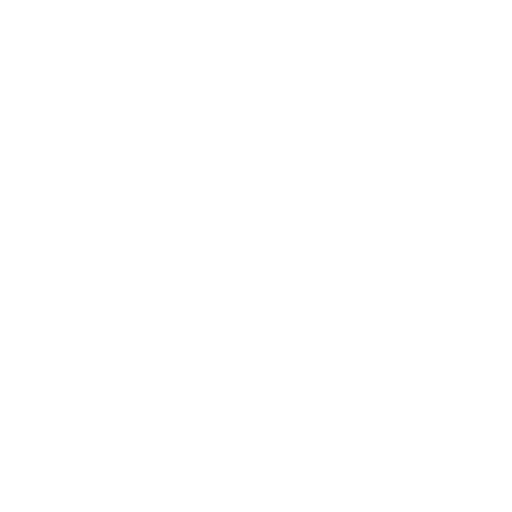
t = 0.00 s
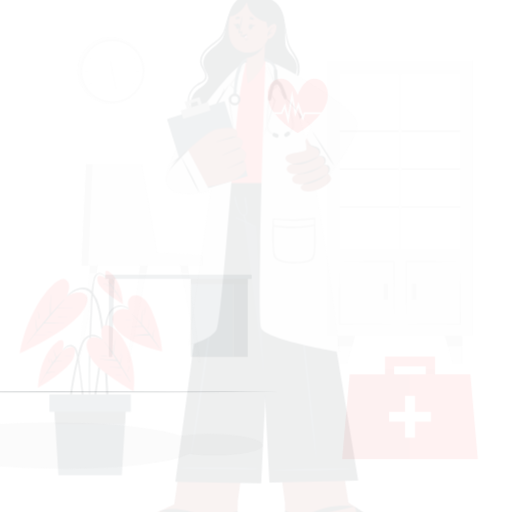
t = 0.15 s
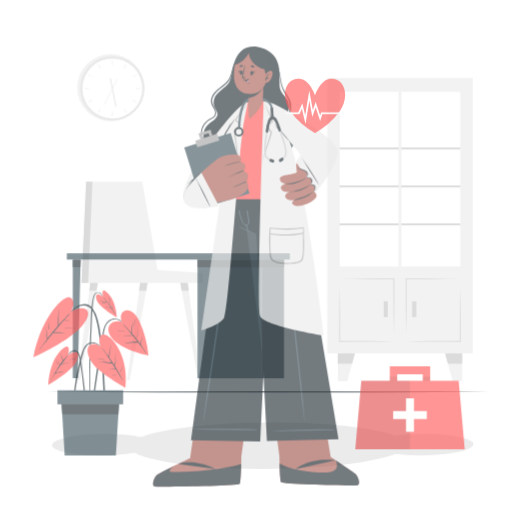
t = 0.45 s
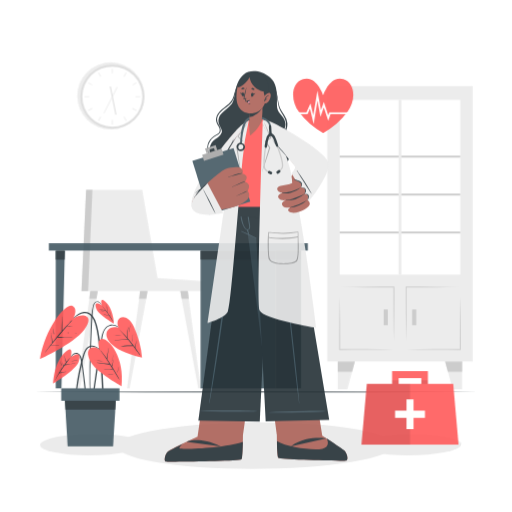
t = 0.60 s
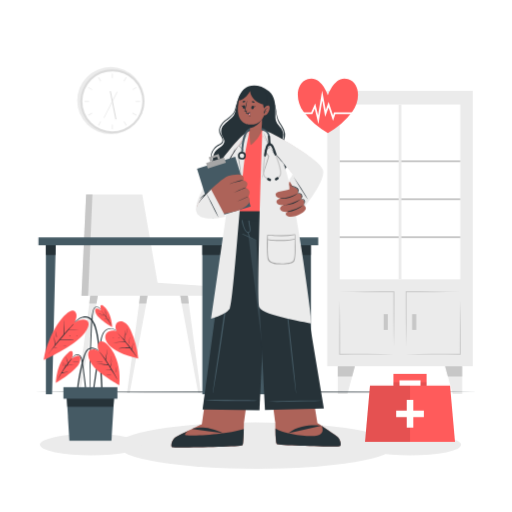
t = 0.80 s
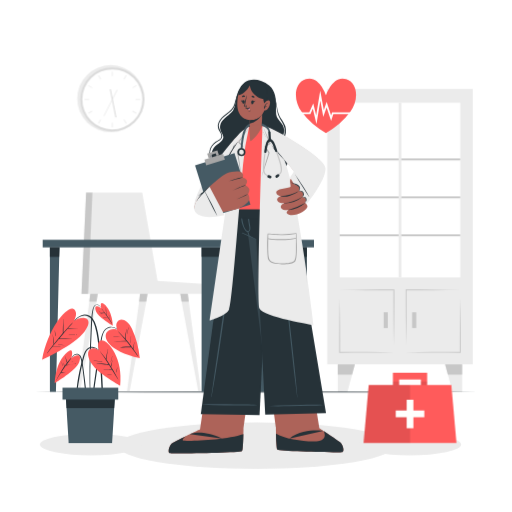
t = 1.00 s

The animated SVG that drew these frames (rendered in a browser with its animation timeline set to each time). Animation: 5 CSS @keyframes rules; one cycle of 1.00 s.

<svg class="animated" id="freepik_stories-doctor" xmlns="http://www.w3.org/2000/svg" viewBox="0 0 500 500" version="1.1" xmlns:xlink="http://www.w3.org/1999/xlink" xmlns:svgjs="http://svgjs.com/svgjs"><style>svg#freepik_stories-doctor:not(.animated) .animable {opacity: 0;}svg#freepik_stories-doctor.animated #freepik--background-complete--inject-18 {animation: 1s 1 forwards cubic-bezier(.36,-0.01,.5,1.38) slideDown;animation-delay: 0s;}svg#freepik_stories-doctor.animated #freepik--Shadow--inject-18 {animation: 1s 1 forwards cubic-bezier(.36,-0.01,.5,1.38) lightSpeedLeft;animation-delay: 0s;}svg#freepik_stories-doctor.animated #freepik--Floor--inject-18 {animation: 1s 1 forwards cubic-bezier(.36,-0.01,.5,1.38) lightSpeedLeft;animation-delay: 0s;}svg#freepik_stories-doctor.animated #freepik--Desk--inject-18 {animation: 1s 1 forwards cubic-bezier(.36,-0.01,.5,1.38) zoomIn;animation-delay: 0s;}svg#freepik_stories-doctor.animated #freepik--Plant--inject-18 {animation: 1s 1 forwards cubic-bezier(.36,-0.01,.5,1.38) zoomOut;animation-delay: 0s;}svg#freepik_stories-doctor.animated #freepik--Character--inject-18 {animation: 1s 1 forwards cubic-bezier(.36,-0.01,.5,1.38) zoomOut;animation-delay: 0s;}svg#freepik_stories-doctor.animated #freepik--Heart--inject-18 {animation: 1s 1 forwards cubic-bezier(.36,-0.01,.5,1.38) slideLeft;animation-delay: 0s;}svg#freepik_stories-doctor.animated #freepik--Bag--inject-18 {animation: 1s 1 forwards cubic-bezier(.36,-0.01,.5,1.38) zoomOut;animation-delay: 0s;}            @keyframes slideDown {                0% {                    opacity: 0;                    transform: translateY(-30px);                }                100% {                    opacity: 1;                    transform: translateY(0);                }            }                    @keyframes lightSpeedLeft {              from {                transform: translate3d(-50%, 0, 0) skewX(20deg);                opacity: 0;              }              60% {                transform: skewX(-10deg);                opacity: 1;              }              80% {                transform: skewX(2deg);              }              to {                opacity: 1;                transform: translate3d(0, 0, 0);              }            }                    @keyframes zoomIn {                0% {                    opacity: 0;                    transform: scale(0.5);                }                100% {                    opacity: 1;                    transform: scale(1);                }            }                    @keyframes zoomOut {                0% {                    opacity: 0;                    transform: scale(1.5);                }                100% {                    opacity: 1;                    transform: scale(1);                }            }                    @keyframes slideLeft {                0% {                    opacity: 0;                    transform: translateX(-30px);                }                100% {                    opacity: 1;                    transform: translateX(0);                }            }        </style><g id="freepik--background-complete--inject-18" class="animable" style="transform-origin: 263.553px 217.818px;"><circle cx="108.2" cy="96.38" r="32.8" style="fill: rgb(235, 235, 235); transform-origin: 108.2px 96.38px;" id="elu3cz2hgcle" class="animable"></circle><g id="elrv7fpe0xem"><circle cx="109.7" cy="97.11" r="31.3" style="fill: rgb(219, 219, 219); transform-origin: 109.7px 97.11px; transform: rotate(-45deg);" class="animable"></circle></g><g id="elircq3n006dm"><circle cx="109.7" cy="97.11" r="29.32" style="fill: rgb(255, 255, 255); transform-origin: 109.7px 97.11px; transform: rotate(-22.08deg);" class="animable"></circle></g><rect x="109.33" y="69.92" width="0.75" height="4.44" style="fill: rgb(235, 235, 235); transform-origin: 109.705px 72.14px;" id="elvk6hpq05r2g" class="animable"></rect><g id="el38klop8ai96"><rect x="96.84" y="73.26" width="0.75" height="4.44" style="fill: rgb(235, 235, 235); transform-origin: 97.215px 75.48px; transform: rotate(-29.99deg);" class="animable"></rect></g><g id="el29ojrzmi3of"><rect x="87.7" y="82.4" width="0.75" height="4.44" style="fill: rgb(235, 235, 235); transform-origin: 88.075px 84.62px; transform: rotate(-60.01deg);" class="animable"></rect></g><rect x="82.51" y="96.74" width="4.44" height="0.75" style="fill: rgb(235, 235, 235); transform-origin: 84.73px 97.115px;" id="elj4j3yg5272" class="animable"></rect><g id="ela3roi86y01"><rect x="85.85" y="109.22" width="4.44" height="0.75" style="fill: rgb(235, 235, 235); transform-origin: 88.07px 109.595px; transform: rotate(-29.8865deg);" class="animable"></rect></g><g id="elre07olbbkl"><rect x="95" y="118.36" width="4.44" height="0.75" style="fill: rgb(235, 235, 235); transform-origin: 97.22px 118.735px; transform: rotate(-60.03deg);" class="animable"></rect></g><rect x="109.33" y="119.86" width="0.75" height="4.44" style="fill: rgb(235, 235, 235); transform-origin: 109.705px 122.08px;" id="elcwrhby4x1li" class="animable"></rect><g id="elrkwltxcthde"><rect x="121.81" y="116.52" width="0.75" height="4.44" style="fill: rgb(235, 235, 235); transform-origin: 122.185px 118.74px; transform: rotate(-30deg);" class="animable"></rect></g><g id="els4tlc7xm6qk"><rect x="130.95" y="107.38" width="0.75" height="4.44" style="fill: rgb(235, 235, 235); transform-origin: 131.325px 109.6px; transform: rotate(-60deg);" class="animable"></rect></g><rect x="132.45" y="96.74" width="4.45" height="0.75" style="fill: rgb(235, 235, 235); transform-origin: 134.675px 97.115px;" id="eljj5gx7kem1r" class="animable"></rect><g id="elgfk9jogi1yc"><rect x="129.11" y="84.25" width="4.44" height="0.75" style="fill: rgb(235, 235, 235); transform-origin: 131.33px 84.625px; transform: rotate(-29.8865deg);" class="animable"></rect></g><g id="elx5nufdtumhe"><rect x="119.97" y="75.11" width="4.44" height="0.75" style="fill: rgb(235, 235, 235); transform-origin: 122.19px 75.485px; transform: rotate(-60.03deg);" class="animable"></rect></g><g id="ell2v8v857nci"><rect x="93.77" y="100.15" width="28.37" height="0.75" style="fill: rgb(235, 235, 235); transform-origin: 107.955px 100.525px; transform: rotate(-63.04deg);" class="animable"></rect></g><g id="elgb9h86p1tnf"><rect x="109.95" y="86.87" width="1" height="27.94" style="fill: rgb(219, 219, 219); transform-origin: 110.45px 100.84px; transform: rotate(-11.32deg);" class="animable"></rect></g><rect x="319.54" y="86.81" width="142.13" height="268.92" style="fill: rgb(235, 235, 235); transform-origin: 390.605px 221.27px;" id="eltz5mh30qawn" class="animable"></rect><rect x="331.71" y="100.19" width="117.79" height="170.74" style="fill: rgb(255, 255, 255); transform-origin: 390.605px 185.56px;" id="el2niy69rbori" class="animable"></rect><polygon points="339.23 382.79 329.84 382.79 329.84 355.73 346.55 355.73 339.23 382.79" style="fill: rgb(235, 235, 235); transform-origin: 338.195px 369.26px;" id="el602g7uvccf4" class="animable"></polygon><polygon points="346.55 355.73 343.85 365.7 329.83 365.7 329.83 355.73 346.55 355.73" style="fill: rgb(199, 199, 199); transform-origin: 338.19px 360.715px;" id="elhodw2stdqmr" class="animable"></polygon><polygon points="441.97 382.79 451.36 382.79 451.36 355.73 434.65 355.73 441.97 382.79" style="fill: rgb(235, 235, 235); transform-origin: 443.005px 369.26px;" id="elx1zslflxyjh" class="animable"></polygon><polygon points="434.65 355.73 437.35 365.7 451.37 365.7 451.37 355.73 434.65 355.73" style="fill: rgb(199, 199, 199); transform-origin: 443.01px 360.715px;" id="elonfvucyy5k" class="animable"></polygon><path d="M449.5,283.12c-8.83.18-17.65.28-26.47.35s-17.65.08-26.47.13l.48-.48c0,4.43,0,8.87,0,13.31l0,13.31c-.1,8.88-.19,17.75-.41,26.63-.23-8.88-.32-17.75-.42-26.63l-.05-13.31c0-4.44,0-8.88,0-13.31v-.49h.48c8.82.05,17.64,0,26.47.13S440.67,282.93,449.5,283.12Z" style="fill: rgb(199, 199, 199); transform-origin: 422.83px 309.5px;" id="elyki92io4nre" class="animable"></path><path d="M396.56,344c8.82-.19,17.64-.29,26.47-.36s17.64-.08,26.47-.13L449,344c0-4.36,0-8.71,0-13.06l.06-13.06c.09-8.71.18-17.41.41-26.12.22,8.71.31,17.41.4,26.12l.06,13.06c0,4.35.05,8.7,0,13.06v.48h-.48c-8.83-.05-17.65,0-26.47-.12S405.38,344.15,396.56,344Z" style="fill: rgb(199, 199, 199); transform-origin: 423.256px 318.12px;" id="elo5mcqkp2g5d" class="animable"></path><g id="el92z6disna3e"><rect x="402.49" y="304.92" width="4.01" height="15.36" style="fill: rgb(199, 199, 199); transform-origin: 404.495px 312.6px; transform: rotate(180deg);" class="animable"></rect></g><path d="M331.71,283.12c8.82-.19,17.64-.29,26.47-.36s17.64-.08,26.47-.13h.47v.49c0,4.43,0,8.87,0,13.31l-.06,13.31c-.09,8.88-.18,17.75-.41,26.63-.23-8.88-.32-17.75-.42-26.63l-.05-13.31c0-4.44,0-8.88,0-13.31l.48.48c-8.83-.05-17.65,0-26.47-.13S340.53,283.3,331.71,283.12Z" style="fill: rgb(199, 199, 199); transform-origin: 358.415px 309.5px;" id="elwfznhu73ji" class="animable"></path><path d="M384.65,344c-8.83.18-17.65.28-26.47.36s-17.65.07-26.47.12h-.48V344c0-4.36,0-8.71,0-13.06l.06-13.06c.09-8.71.18-17.41.41-26.12.22,8.71.31,17.41.4,26.12l.06,13.06c0,4.35.05,8.7,0,13.06l-.48-.49c8.82,0,17.64,0,26.47.13S375.82,343.78,384.65,344Z" style="fill: rgb(199, 199, 199); transform-origin: 357.94px 318.12px;" id="el3z1h1688thp" class="animable"></path><rect x="374.71" y="304.92" width="4.01" height="15.36" style="fill: rgb(199, 199, 199); transform-origin: 376.715px 312.6px;" id="elz9yrqtvxx8" class="animable"></rect><rect x="331.71" y="154.72" width="117.79" height="1.83" style="fill: rgb(199, 199, 199); transform-origin: 390.605px 155.635px;" id="el4hcm8tyydz2" class="animable"></rect><rect x="331.71" y="191.78" width="117.79" height="1.83" style="fill: rgb(199, 199, 199); transform-origin: 390.605px 192.695px;" id="el8cinull3tq7" class="animable"></rect><rect x="331.71" y="228.84" width="117.79" height="1.83" style="fill: rgb(199, 199, 199); transform-origin: 390.605px 229.755px;" id="els0ukfvymsa" class="animable"></rect><rect x="389.25" y="100.19" width="2.71" height="170.74" style="fill: rgb(235, 235, 235); transform-origin: 390.605px 185.56px;" id="elmmqgzsqkdpd" class="animable"></rect><polygon points="174.93 280.1 177.32 294.45 193.53 381.99 196.14 381.99 184.36 294.45 182.61 280.1 174.93 280.1" style="fill: rgb(235, 235, 235); transform-origin: 185.535px 331.045px;" id="elpwkic6godfn" class="animable"></polygon><polygon points="182.61 280.1 174.93 280.1 177.32 294.45 184.36 294.45 182.61 280.1" style="fill: rgb(199, 199, 199); transform-origin: 179.645px 287.275px;" id="elocszlcucudh" class="animable"></polygon><polygon points="124.03 381.99 126.64 381.99 142.85 294.45 145.24 280.1 137.56 280.1 135.81 294.45 124.03 381.99" style="fill: rgb(235, 235, 235); transform-origin: 134.635px 331.045px;" id="el4syh25yo6ta" class="animable"></polygon><polygon points="137.56 280.1 135.81 294.45 142.85 294.45 145.24 280.1 137.56 280.1" style="fill: rgb(199, 199, 199); transform-origin: 140.525px 287.275px;" id="elx8npds2i9w" class="animable"></polygon><polygon points="75.41 381.99 78.02 381.99 94.23 294.45 96.62 280.1 88.94 280.1 87.19 294.45 75.41 381.99" style="fill: rgb(235, 235, 235); transform-origin: 86.015px 331.045px;" id="elw9f2yvkaome" class="animable"></polygon><polygon points="87.19 294.45 94.23 294.45 96.62 280.1 88.94 280.1 87.19 294.45" style="fill: rgb(199, 199, 199); transform-origin: 91.905px 287.275px;" id="elye1thp89ysq" class="animable"></polygon><polygon points="79.55 286.85 198.33 286.85 198.33 277.21 153.86 274.33 138.92 188.14 84.08 188.14 79.55 286.85" style="fill: rgb(235, 235, 235); transform-origin: 138.94px 237.495px;" id="el4j7j087oatr" class="animable"></polygon><polygon points="79.55 286.85 86.03 286.85 90.25 188.14 84.08 188.14 79.55 286.85" style="fill: rgb(199, 199, 199); transform-origin: 84.9px 237.495px;" id="elknanr2lrstf" class="animable"></polygon></g><g id="freepik--Shadow--inject-18" class="animable" style="transform-origin: 244.635px 435.17px;"><ellipse cx="250" cy="435.17" rx="135.34" ry="22.69" style="fill: rgb(235, 235, 235); transform-origin: 250px 435.17px;" id="elda79l3izx7c" class="animable"></ellipse><ellipse cx="88.87" cy="434.21" rx="49.9" ry="10.53" style="fill: rgb(235, 235, 235); transform-origin: 88.87px 434.21px;" id="elgpbeph1s4eo" class="animable"></ellipse><ellipse cx="400.4" cy="434.21" rx="49.9" ry="10.53" style="fill: rgb(235, 235, 235); transform-origin: 400.4px 434.21px;" id="el6d5mrot572g" class="animable"></ellipse></g><g id="freepik--Floor--inject-18" class="animable" style="transform-origin: 250px 382.795px;"><polygon points="33.4 382.79 87.55 382.55 141.7 382.46 250 382.3 358.3 382.46 412.45 382.55 466.6 382.79 412.45 383.04 358.3 383.13 250 383.29 141.7 383.13 87.55 383.04 33.4 382.79" style="fill: rgb(38, 50, 56); transform-origin: 250px 382.795px;" id="elw9ppuyqhayp" class="animable"></polygon></g><g id="freepik--Desk--inject-18" class="animable" style="transform-origin: 174.15px 308.41px;"><rect x="196.86" y="241.58" width="76.78" height="141.06" style="fill: rgb(69, 90, 100); transform-origin: 235.25px 312.11px;" id="elw74grccghn" class="animable"></rect><rect x="196.86" y="241.58" width="76.78" height="9.2" style="fill: rgb(38, 50, 56); transform-origin: 235.25px 246.18px;" id="elbllcvg33svb" class="animable"></rect><rect x="41.69" y="234.17" width="264.92" height="7.42" style="fill: rgb(69, 90, 100); transform-origin: 174.15px 237.88px;" id="elmzo9uodhlf" class="animable"></rect><polygon points="58.07 241.59 57.82 250.78 54.59 382.65 48.72 382.65 48.72 241.59 58.07 241.59" style="fill: rgb(69, 90, 100); transform-origin: 53.395px 312.12px;" id="el2gje70nvn3m" class="animable"></polygon><polygon points="48.72 241.59 58.07 241.59 57.82 250.78 48.72 250.78 48.72 241.59" style="fill: rgb(38, 50, 56); transform-origin: 53.395px 246.185px;" id="elexghl44pxt" class="animable"></polygon><rect x="273.64" y="241.58" width="26.02" height="141.06" style="fill: rgb(55, 71, 79); transform-origin: 286.65px 312.11px;" id="el18txmds5fda" class="animable"></rect><rect x="273.64" y="241.58" width="26.02" height="9.2" style="fill: rgb(38, 50, 56); transform-origin: 286.65px 246.18px;" id="elhdqnhd1ewe4" class="animable"></rect></g><g id="freepik--Plant--inject-18" class="animable" style="transform-origin: 88.795px 364.29px;"><path d="M119.23,325.36c-3.4-3.33-7.79-7.35-13-5.92-4.88,1.35-6.75,6.69-7.63,11.13-1.12,5.72-2,11.5-2.91,17.27s-1.78,11.65-2.62,17.48q-.7,4.94-1.4,9.87L91,380.13c-.22,1.62-.49,3.23-.58,4.86,0,.52.79.6.9.1.63-2.75.89-5.6,1.29-8.39s.81-5.6,1.23-8.41q1.22-8.35,2.49-16.69t2.6-16.69c.75-4.72,1.1-10.57,5.28-13.68a8.08,8.08,0,0,1,7.82-.74c2.75,1.05,5,3,7.1,5C119.2,325.52,119.29,325.42,119.23,325.36Z" style="fill: rgb(38, 50, 56); transform-origin: 104.835px 352.284px;" id="el5tzptla6td2" class="animable"></path><path d="M114.58,322s-6.94-2.5-10.37,2.56.67,18,32.28,25.22a89.25,89.25,0,0,0-7.61-28.57C122.11,306.4,110,312,114.58,322Z" style="fill: rgb(255, 91, 91); transform-origin: 119.848px 330.965px;" id="el2eqm8q3ifuj" class="animable"></path><path d="M134.67,347.64a24.36,24.36,0,0,0-1.59-2.57c-.53-.81-1.06-1.62-1.6-2.43-.41-.61-.82-1.21-1.24-1.81,0-.15,0-.3.06-.45s.07-.55.11-.82c.08-.6.16-1.19.25-1.78s.18-1.17.3-1.76a9,9,0,0,1,.41-1.86c0-.09-.12-.14-.14,0a6.4,6.4,0,0,1-.28,1l-.21.8c-.15.6-.3,1.2-.44,1.81s-.23,1.11-.32,1.68q-.07.41-.12.81c-.57-.81-1.14-1.6-1.73-2.38-1.68-2.21-3.46-4.34-5.29-6.42,0,0,0,0,0-.05.17-3.33.09-6.61.83-9.88,0-.09-.12-.14-.14-.05a33.93,33.93,0,0,0-1.18,9.45c-.66-.74-1.32-1.47-2-2.19q-2.31-2.49-4.71-4.88c-.06-.06-.16,0-.1.1,2.66,2.86,5.19,5.85,7.65,8.89a55.64,55.64,0,0,0-5.77.21c-2.15.16-4.27.44-6.4.73-.09,0-.07.15,0,.14a59.7,59.7,0,0,1,6.39-.57c2.07-.09,4.12,0,6.18,0,1.33,1.65,2.65,3.31,3.94,5h-1.74c-1,0-1.93.09-2.88.17a44,44,0,0,0-5.84.87.07.07,0,0,0,0,.14c1.94-.22,3.89-.4,5.84-.47.93,0,1.86,0,2.8,0h1.45a1.77,1.77,0,0,0,.8-.07c.85,1.1,1.7,2.21,2.54,3.32q1,1.32,2,2.67c.67.92,1.27,1.92,2,2.78C134.61,347.78,134.7,347.71,134.67,347.64Z" style="fill: rgb(38, 50, 56); transform-origin: 122.818px 334.602px;" id="elps6guwd74fe" class="animable"></path><path d="M117.6,329.14a20.1,20.1,0,0,0-3.38-.17c-1.13,0-2.25,0-3.38.07-.1,0-.1.15,0,.14,1.14-.08,2.28-.1,3.43-.08s2.21.12,3.32.09C117.64,329.19,117.64,329.14,117.6,329.14Z" style="fill: rgb(38, 50, 56); transform-origin: 114.197px 329.077px;" id="eldnd0e50jc97" class="animable"></path><path d="M127.52,331.68c.13-1.08.27-2.16.5-3.22,0-.1-.13-.14-.14,0-.16,1.06-.37,2.11-.53,3.18-.08.53-.15,1.06-.21,1.6a6.86,6.86,0,0,0-.13,1.5.09.09,0,0,0,.18,0,9.56,9.56,0,0,0,.17-1.51C127.41,332.71,127.46,332.2,127.52,331.68Z" style="fill: rgb(38, 50, 56); transform-origin: 127.514px 331.6px;" id="elqpn2qppafv" class="animable"></path><path d="M125.44,319.72c-.27,1-.55,2.12-.74,3.19-.1.54-.18,1.08-.26,1.63a6.6,6.6,0,0,0-.1,1.6s.07,0,.08,0a9.45,9.45,0,0,0,.25-1.52c.07-.53.15-1.05.24-1.57.19-1.1.39-2.19.67-3.28C125.6,319.68,125.47,319.63,125.44,319.72Z" style="fill: rgb(38, 50, 56); transform-origin: 124.955px 322.906px;" id="elmu5svibfj9" class="animable"></path><path d="M84.29,383.82c-.18-2-.37-4-.58-6-.41-3.94-.9-7.87-1.42-11.79s-1-7.83-1.66-11.73A29.39,29.39,0,0,0,79.42,349a5,5,0,0,0-3-3.32c-3.72-1.29-6.22,2.57-7.73,5.3,0,.08.08.14.13.07.9-1.3,3.38-4.92,6.2-4.76,1.9.12,3.42,1.46,4.33,6.2,2.27,11.79,4.32,35.72,4.56,37.28.12.83.71.8.72-.09C84.69,387.73,84.46,385.77,84.29,383.82Z" style="fill: rgb(38, 50, 56); transform-origin: 76.6649px 367.897px;" id="eln8g8t68ia98" class="animable"></path><path d="M69.75,349.52S73,338,65.81,343.78c-12,9.55-12.38,30.33-12.38,30.33s21.26-12.35,23.9-20.49C81.27,341.49,69.75,349.52,69.75,349.52Z" style="fill: rgb(255, 91, 91); transform-origin: 65.7905px 358.134px;" id="el4phyzp57mlj" class="animable"></path><path d="M73.77,355.15c-1.67.34-3.36.56-5,.81l-2.4.33c-.53.08-1.08.13-1.62.19,1.58-2.18,3.18-4.35,4.7-6.58.06-.08-.08-.17-.15-.1a48.09,48.09,0,0,0-3.55,4.1l-.94-2.67c-.36-1-.75-2.05-1-3.1,0-.09-.16-.05-.14,0,.29,1.05.5,2.12.78,3.18s.58,2,.94,3c-.78,1-1.53,2.05-2.25,3.09-.37-1-.82-2-1.14-3.09,0-.09-.17,0-.14,0,.38,1.17.59,2.38.95,3.55-.49.71-1,1.43-1.45,2.15-.85,1.32-1.66,2.67-2.46,4a.31.31,0,0,0-.18.32c-1.35,2.33-2.62,4.69-3.88,7.06,0,.09.08.16.12.07,1.26-2.35,2.67-4.63,4.13-6.88h0a3.1,3.1,0,0,1,.7-.14l.73-.16c.55-.12,1.1-.26,1.64-.39,1.08-.27,2.15-.53,3.24-.71.09,0,0-.16,0-.14-1.29.24-2.58.39-3.88.54-.61.07-1.22.15-1.83.25h-.09c.76-1.16,1.54-2.31,2.32-3.45s1.57-2.23,2.37-3.33c.73-.11,1.46-.3,2.2-.44l2.46-.48c1.65-.33,3.29-.7,4.94-1C73.9,355.27,73.86,355.13,73.77,355.15Z" style="fill: rgb(38, 50, 56); transform-origin: 64.3657px 359.789px;" id="elxt9kehv4zg" class="animable"></path><path d="M61,356.28c-.09-.3-.19-.6-.28-.91a18,18,0,0,1-.49-1.92c0-.09-.16-.05-.14,0,.14.65.29,1.29.44,1.94a13,13,0,0,0,.56,1.91.13.13,0,0,0,.24-.08C61.23,356.93,61.1,356.61,61,356.28Z" style="fill: rgb(38, 50, 56); transform-origin: 60.7094px 355.379px;" id="elplzvzmijlgi" class="animable"></path><path d="M76,352.5c-1,.14-2,.21-2.93.29s-2,.23-2.92.37c0,0,0,.09,0,.09,1-.07,2-.14,2.93-.27s1.94-.27,2.92-.34C76,352.63,76,352.48,76,352.5Z" style="fill: rgb(38, 50, 56); transform-origin: 73.075px 352.874px;" id="elrlbr2plwyzn" class="animable"></path><path d="M99.93,369.29c-.37-8.45-.91-16.88-1.76-25.3-.42-4.19-.89-8.38-1.48-12.55a89.78,89.78,0,0,0-2.43-12.15,23.35,23.35,0,0,0-4-8.56,9.19,9.19,0,0,0-8.17-3.57c-3.7.46-6.68,2.79-9.25,5.32-2.89,2.84-5.54,5.94-8.21,9-.68.77-1.35,1.54-2,2.32-.06.07,0,.17.11.1,2.61-3,5.33-5.93,8.18-8.72,2.62-2.58,5.33-5.4,9-6.47a9.28,9.28,0,0,1,5.22-.12,8.23,8.23,0,0,1,3.56,2.26,18.63,18.63,0,0,1,4,7.81c2.28,7.77,3.09,15.91,3.93,23.93s1.44,16.32,1.85,24.5.73,16.47,1.52,24.67c.1,1,.23,2,.36,3,.09.68,1.14.68,1.09,0C100.7,386.27,100.31,377.79,99.93,369.29Z" style="fill: rgb(38, 50, 56); transform-origin: 82.029px 351.195px;" id="eldml7blyj2pb" class="animable"></path><path d="M72.33,313.4s4.83-8.93-.87-11.8S46.67,320,41.1,351.18c0,0,30.82-13.63,41.29-27.22S81,307.38,72.33,313.4Z" style="fill: rgb(255, 91, 91); transform-origin: 63.7965px 326.261px;" id="elc7kp4m8ob94" class="animable"></path><path d="M76.87,320.66c-3.47,0-6.92-.26-10.39-.24l2-2.23a32.28,32.28,0,0,0,2.71-3.14c0-.08,0-.18-.12-.12a23.24,23.24,0,0,0-2.62,2.63c-.87.92-1.74,1.84-2.59,2.77-1.33,1.43-2.63,2.89-3.92,4.35,0-.14,0-.28,0-.42,0-.61,0-1.21,0-1.82l0-3.52c0-2.39,0-4.78.19-7.16,0-.09-.14-.08-.15,0-.16,2.39-.41,4.76-.53,7.16,0,1.17-.08,2.35-.1,3.52,0,.61,0,1.22,0,1.82,0,.33,0,.68,0,1-.2.23-.41.45-.62.68-2.76,3.16-5.39,6.43-7.95,9.75,0-.18,0-.37,0-.55l-.12-1.1c-.09-.79-.2-1.58-.32-2.37s-.23-1.49-.35-2.23-.35-1.68-.41-2.52a.07.07,0,1,0-.14,0,21.7,21.7,0,0,1,.29,2.54l.21,2.29c.07.76.14,1.52.22,2.29,0,.36.07.73.11,1.09l.06.55a1.07,1.07,0,0,0,.15.44l-1.32,1.72c-1.74,2.31-3.46,4.65-5.18,7,0,.07,0,.17.11.1,1.62-2.12,3.29-4.2,5-6.26,1.27,0,2.56,0,3.83-.06s2.67,0,4,0a.07.07,0,0,0,0-.14l-4,0c-1.22,0-2.47-.06-3.68,0q2.24-2.71,4.5-5.41c.55-.65,1.11-1.3,1.66-2a7.22,7.22,0,0,0,1.54.05h1.83c1.13,0,2.27,0,3.41-.05,2.35,0,4.71-.11,7.06-.12a.07.07,0,0,0,0-.14c-2.36,0-4.71-.13-7.07-.19-1.14,0-2.28-.07-3.42-.08l-1.82,0c-.35,0-.7,0-1,0,1.29-1.53,2.58-3.07,3.88-4.6a.27.27,0,0,0,.07-.08q1.89-2.24,3.8-4.46l.53-.6c3.59.11,7.18-.13,10.77-.06A.07.07,0,0,0,76.87,320.66Z" style="fill: rgb(38, 50, 56); transform-origin: 61.4826px 328.33px;" id="el716f2x9y2a" class="animable"></path><path d="M75.09,326.78h-.84c-.08,0-.07.13,0,.13h.84C75.19,326.93,75.19,326.78,75.09,326.78Z" style="fill: rgb(38, 50, 56); transform-origin: 74.6793px 326.846px;" id="elsha982ljkrj" class="animable"></path><path d="M73.23,326.79c-1.11,0-2.22,0-3.33-.07l-1.67-.05a6.1,6.1,0,0,0-1.54,0,.05.05,0,0,0,0,.1,5.73,5.73,0,0,0,1.55.11l1.66,0h3.33A.08.08,0,0,0,73.23,326.79Z" style="fill: rgb(38, 50, 56); transform-origin: 69.9419px 326.757px;" id="elzt3hwxhbuxf" class="animable"></path><path d="M63.54,337.19a47.23,47.23,0,0,0-6.82-.61,0,0,0,0,0,0,.05c2.27.22,4.54.34,6.78.7A.07.07,0,1,0,63.54,337.19Z" style="fill: rgb(38, 50, 56); transform-origin: 60.1569px 336.957px;" id="eluwz11v3p8no" class="animable"></path><path d="M54.27,327.28c0-.2,0-.4-.07-.6-.05-.44-.12-.89-.19-1.33-.14-.85-.29-1.69-.45-2.53,0-.08-.15-.06-.14,0,.11.87.2,1.74.29,2.62,0,.43.07.86.11,1.28A3.63,3.63,0,0,0,54,328c.06.13.26.07.3-.05A1.54,1.54,0,0,0,54.27,327.28Z" style="fill: rgb(38, 50, 56); transform-origin: 53.8715px 325.42px;" id="el41zuuno57jc" class="animable"></path><path d="M99.63,301.93c-1.1-2.06-2.51-4.77-5.26-4.6-2.27.15-3.3,2.47-3.78,4.38C89.08,307.64,89,313.9,88.69,320c-.62,12.85-1.18,25.71-1.26,38.57,0,3.56,0,7.13,0,10.69s0,7.3.25,10.93a.27.27,0,0,0,.53,0c0-3.11-.09-6.22-.1-9.33s0-6.07.06-9.11q.15-9.21.49-18.43c.23-6.11.5-12.21.76-18.32l.39-9.15c.14-3,.26-5.92.6-8.86.19-1.65.44-3.29.78-4.92a6.85,6.85,0,0,1,1.42-3.29,3.11,3.11,0,0,1,4-.29A8.49,8.49,0,0,1,99.51,302C99.55,302.08,99.67,302,99.63,301.93Z" style="fill: rgb(38, 50, 56); transform-origin: 93.534px 338.865px;" id="elwcmxt4j7c5h" class="animable"></path><path d="M98.89,301s-2.27-8,2.74-4c8.33,6.65,8.62,21.13,8.62,21.13s-14.81-8.6-16.65-14.28C90.86,295.35,98.89,301,98.89,301Z" style="fill: rgb(255, 91, 91); transform-origin: 101.64px 307.005px;" id="elffco3b6qiin" class="animable"></path><path d="M107.14,312.14l-.42-.65a5.14,5.14,0,0,0,0-.68c0-.35,0-.69,0-1,0-.68,0-1.35.07-2,0-.09-.13-.09-.14,0,0,.67-.06,1.33-.08,2l0,1c0,.12,0,.27,0,.42q-.87-1.35-1.8-2.67c-.18-.26-.36-.51-.55-.76a16.23,16.23,0,0,1,0-2.61c0-.93,0-1.86,0-2.78,0-.1-.14-.09-.14,0,0,1-.07,1.93-.12,2.9a17.72,17.72,0,0,0-.06,2.06c-1.43-1.94-2.95-3.82-4.48-5.68-.05-.06-.16,0-.11.09.95,1.2,1.86,2.44,2.75,3.69-1.74-.41-3.51-.64-5.28-.9-.09,0-.13.13,0,.14,1.88.28,3.72.75,5.57,1.16h0c.7,1,1.41,2,2.1,3,.29.41.56.83.84,1.24h-.08l-.57-.08c-.41-.05-.82-.08-1.23-.11-.86-.07-1.71-.11-2.57-.16a.07.07,0,0,0,0,.14c.85,0,1.68.09,2.52.18.44,0,.88.11,1.33.16l.57.07.17,0,1.43,2.1c.83,1.23,1.58,2.56,2.47,3.75.06.07.16,0,.12-.07A41,41,0,0,0,107.14,312.14Z" style="fill: rgb(38, 50, 56); transform-origin: 103.078px 308.927px;" id="elgqod5at90ss" class="animable"></path><path d="M103.45,303.11c0-.31,0-.62,0-.93a16.06,16.06,0,0,1,.08-2,.07.07,0,1,0-.14,0c0,.64-.07,1.29-.1,1.94,0,.32,0,.65,0,1,0,.15,0,.3,0,.45a1.41,1.41,0,0,0,0,.46.06.06,0,0,0,.12,0,1.25,1.25,0,0,0,0-.43Z" style="fill: rgb(38, 50, 56); transform-origin: 103.401px 302.1px;" id="eldwl4eyzyoth" class="animable"></path><path d="M101.62,306.43a15.75,15.75,0,0,0-1.67-.17c-.61-.06-1.22-.11-1.83-.19-.1,0-.12.14,0,.14,1.17.08,2.34.29,3.51.33A.06.06,0,0,0,101.62,306.43Z" style="fill: rgb(38, 50, 56); transform-origin: 99.8495px 306.305px;" id="elwk8d2op3v5k" class="animable"></path><path d="M106.27,306.47a.81.81,0,0,1,0,.31V307c0,.19,0,.37,0,.56v.56a1.34,1.34,0,0,0,0,.49s0,0,.06,0a.5.5,0,0,0,0-.24v-.25c0-.19,0-.38,0-.56v-.82c0-.08,0-.24,0-.31S106.18,306.34,106.27,306.47Z" style="fill: rgb(38, 50, 56); transform-origin: 106.293px 307.492px;" id="elqu63x9xbhn" class="animable"></path><path d="M100,344.58c-3.12-2.33-5.92-5.69-10.11-5.86-3.45-.13-5.88,2.47-7.26,5.37a31.12,31.12,0,0,0-1.7,4.77q-.93,3.28-1.76,6.6Q77.52,362,76.37,368.6c-.42,2.46-.81,4.92-1.12,7.4a64.37,64.37,0,0,0-.73,7.58.4.4,0,0,0,.78.09c.42-2.07.59-4.21.9-6.3s.62-4.21,1-6.31q1.06-6.3,2.48-12.52c.89-3.92,1.77-7.9,3-11.72.9-2.73,2.36-5.93,5.31-6.91,4.5-1.5,8.58,2.31,11.87,4.78C100,344.74,100.05,344.64,100,344.58Z" style="fill: rgb(38, 50, 56); transform-origin: 87.2695px 361.332px;" id="el54jsuyaotn" class="animable"></path><path d="M96.75,342.35s-2.87-8.2,1.28-9.81c6.23-2.41,22.52,15.94,19.33,44,0,0-12.59-6.93-21.88-14.73s-11.67-18-7.58-20.62S96.75,342.35,96.75,342.35Z" style="fill: rgb(255, 91, 91); transform-origin: 101.872px 354.434px;" id="els4qhlxloks" class="animable"></path><path d="M115.48,370.56a22,22,0,0,0-1.52-2.83c-.53-1-1.07-1.92-1.62-2.87-1.08-1.85-2.16-3.71-3.27-5.54l-.54-.89c0-.11,0-.22.07-.33l.18-.81c.14-.61.25-1.23.36-1.84.23-1.2.43-2.42.76-3.6a.07.07,0,0,0-.14,0c-.26,1.2-.64,2.39-1,3.56-.18.58-.36,1.16-.52,1.75,0,.2-.1.4-.16.6-1.33-2.2-2.69-4.38-4.16-6.49a2.88,2.88,0,0,0,.14-.9l.15-1.23c.11-.93.21-1.85.35-2.77a52.06,52.06,0,0,1,1-5.39c0-.09-.11-.11-.14,0-.44,1.77-.93,3.54-1.27,5.33-.16.88-.32,1.77-.44,2.65-.06.45-.1.89-.15,1.34,0,.13,0,.27,0,.4-.45-.64-.9-1.27-1.38-1.89-1.43-1.89-2.92-3.74-4.43-5.58,0-.07-.17,0-.11.08a98.31,98.31,0,0,1,7.07,10.34c.42.66.82,1.32,1.23,2l-.41-.05c-.52-.06-1.06-.1-1.58-.15l-3.18-.27c-2.12-.17-4.25-.3-6.36-.53-.09,0-.12.13,0,.14,2.15.25,4.28.59,6.41.9,1,.15,2.1.29,3.16.42a12.64,12.64,0,0,0,2.42.25q1.26,2,2.5,4.06a3.46,3.46,0,0,0-.56,0h-3c-1.37,0-2.73,0-4.1,0-.09,0-.07.14,0,.14,1.38,0,2.76.09,4.14.16.66,0,1.31.07,2,.12l1,.07a2.07,2.07,0,0,0,.86,0c.71,1.15,1.43,2.3,2.13,3.45s1.31,2.12,2,3.17a26,26,0,0,0,2.14,3.21A.08.08,0,0,0,115.48,370.56Z" style="fill: rgb(38, 50, 56); transform-origin: 104.958px 355.822px;" id="el490017r7sz5" class="animable"></path><path d="M109.48,347.84a20.58,20.58,0,0,1-.56,2.68c-.24.91-.5,1.81-.8,2.7a.09.09,0,1,0,.17.06c.28-.89.53-1.78.75-2.69s.36-1.82.58-2.72C109.64,347.78,109.49,347.75,109.48,347.84Z" style="fill: rgb(38, 50, 56); transform-origin: 108.868px 350.563px;" id="elch52fle78k" class="animable"></path><path d="M100.23,353.33a1.07,1.07,0,0,0-.68-.25l-1.19-.16-2.21-.27c-1.54-.18-3.07-.33-4.61-.52-.09,0-.11.13,0,.14,1.45.17,2.88.39,4.33.58l2.12.28,1,.11a3.49,3.49,0,0,1,1.16.2C100.23,353.48,100.28,353.38,100.23,353.33Z" style="fill: rgb(38, 50, 56); transform-origin: 95.8574px 352.79px;" id="elmq0hozu6gbc" class="animable"></path><path d="M109.46,365.7c-.73-.07-1.46-.09-2.18-.11l-1.1,0-.53,0a3.82,3.82,0,0,1-.68,0c-.11,0-.12.16,0,.14a3.43,3.43,0,0,1,.64,0l.57,0,1.1.07c.73,0,1.46.09,2.18.09C109.54,365.85,109.55,365.7,109.46,365.7Z" style="fill: rgb(38, 50, 56); transform-origin: 107.204px 365.74px;" id="elczzfzu6wh2" class="animable"></path><path d="M113.89,362.55q.14-.62.24-1.23l.45-2.44a.07.07,0,0,0-.14,0l-.54,2.37c-.09.39-.17.79-.26,1.18,0,.19-.07.37-.11.55a1.44,1.44,0,0,0-.06.58c0,.07.11.12.15,0A2.81,2.81,0,0,0,113.89,362.55Z" style="fill: rgb(38, 50, 56); transform-origin: 114.021px 361.221px;" id="elotppfebd3t" class="animable"></path><polygon points="112.22 386.78 111.52 398.4 109.45 432.7 67.04 432.7 64.97 398.4 64.27 386.78 112.22 386.78" style="fill: rgb(69, 90, 100); transform-origin: 88.245px 409.74px;" id="el7vk797hp7aw" class="animable"></polygon><polygon points="112.22 386.78 111.52 398.4 64.97 398.4 64.27 386.78 112.22 386.78" style="fill: rgb(38, 50, 56); transform-origin: 88.245px 392.59px;" id="el5356n3mq6t" class="animable"></polygon><rect x="61.03" y="378.56" width="54.44" height="11.63" style="fill: rgb(69, 90, 100); transform-origin: 88.25px 384.375px;" id="elxhs3igeaqbr" class="animable"></rect></g><g id="freepik--Character--inject-18" class="animable" style="transform-origin: 250.009px 260.252px;"><path d="M243.62,375.58s-5.85,43.05-5.85,43.08c-.11,8.24-.35,15.46-.82,19.18a.13.13,0,0,1,0,.06,5.53,5.53,0,0,1-.64,2.53l-.05.06c-2.47,1.62-68.3,2.7-70.61,2s-.39-7.37,2.13-9.45,27.55-13.77,27.55-13.77l6.26-43Z" style="fill: rgb(173, 99, 89); transform-origin: 204.116px 409.143px;" id="eltowjo0ilc1" class="animable"></path><path d="M237.68,424c-.13,6-.36,11-.73,13.88a.13.13,0,0,1,0,.06,5.53,5.53,0,0,1-.64,2.53s0,0,0,.05c-2.48,1.63-68.31,2.7-70.62,2s-.39-7.37,2.13-9.45c1.21-1,7.57-4.18,13.87-7.24-2,1.57-4,3.5-3.09,4.28C180.17,431.41,220.09,430,237.68,424Z" style="fill: rgb(38, 50, 56); transform-origin: 201.166px 433.369px;" id="eluznukktssgp" class="animable"></path><path d="M185.35,424s11.65-5.3,31.63,4.29" style="fill: rgb(38, 50, 56); transform-origin: 201.165px 425.415px;" id="elbesxk21aq24" class="animable"></path><polygon points="253.46 405.25 196.09 404.33 224.96 189.07 263.85 189.07 253.46 405.25" style="fill: rgb(38, 50, 56); transform-origin: 229.97px 297.16px;" id="elxonznza1ish" class="animable"></polygon><polygon points="263.85 189.07 256.48 342.41 237.14 189.07 263.85 189.07" style="fill: rgb(55, 71, 79); transform-origin: 250.495px 265.74px;" id="elnmimn5nk5n" class="animable"></polygon><path d="M250.7,395.28c-1.73-.19-3.5-.18-5.24-.25s-3.34-.09-5-.12c-3.46-.06-6.91-.12-10.37-.16-6.83-.06-13.66-.11-20.49-.09-3.88,0-7.74.13-11.62.3a.1.1,0,0,0,0,.19c6.87.41,13.73.52,20.61.61s13.66.11,20.49.1c1.92,0,3.83,0,5.75,0s3.94,0,5.87-.18A.18.18,0,0,0,250.7,395.28Z" style="fill: rgb(69, 90, 100); transform-origin: 224.406px 395.259px;" id="el7umg08fztoh" class="animable"></path><path d="M232.3,200.29c-3.38,24.45-6.51,48.92-9.83,73.38s-6.82,48.67-10.36,73c-2,13.65-4.07,27.28-5.9,41,0,.21.29.29.33.08,4.47-24.27,8-48.72,11.55-73.14s6.8-48.68,9.81-73.07c1.69-13.7,3.33-27.41,4.72-41.14C232.64,200.15,232.33,200.11,232.3,200.29Z" style="fill: rgb(69, 90, 100); transform-origin: 219.415px 294.026px;" id="elll5dzir5ui" class="animable"></path><path d="M263.9,376.21s5.52,41.05,5.52,41.08c.05,8.23.24,15.45.69,19.18a.15.15,0,0,0,0,.06,5.89,5.89,0,0,0,.62,2.54s0,0,.05.05c2.46,1.64,61.24,3.14,63.56,2.42s.44-7.37-2.07-9.47-20.42-13.94-20.42-13.94l-6.91-43Z" style="fill: rgb(173, 99, 89); transform-origin: 299.647px 408.428px;" id="el4ta6egyeuvn" class="animable"></path><path d="M334.35,441.54c-2.31.72-61.09-.78-63.56-2.42,0,0,0,0,0-.06a5.59,5.59,0,0,1-.63-2.54.13.13,0,0,1,0-.06,103.78,103.78,0,0,1-.62-13c9.6,6.09,34.46,8.8,42.36,7.07,7-1.54,5.46-7.18,4-9.72,5.42,3.61,14.67,9.82,16.44,11.29C334.79,434.16,336.67,440.82,334.35,441.54Z" style="fill: rgb(38, 50, 56); transform-origin: 302.467px 431.268px;" id="ellr03yovpd2m" class="animable"></path><path d="M315.84,420.78s-19.78-3.22-33.31,7.47" style="fill: rgb(38, 50, 56); transform-origin: 299.185px 424.287px;" id="elozmblv3yovr" class="animable"></path><path d="M228.91,189v0c.17.8,2.89,13.42,5.71,24.26,2.05,7.92,4.16,14.88,5.37,15.6,1.37.81,8.05,3.77,10.29,4.7L259,404.85l59.36-1.33-31-186.76L282.14,189Z" style="fill: rgb(38, 50, 56); transform-origin: 273.635px 296.925px;" id="elgalqiw4g62" class="animable"></path><path d="M236.45,227.16a87.83,87.83,0,0,1,13.77,6.41.16.16,0,0,1-.13.29c-4.64-2-9.37-3.9-13.89-6.15A.3.3,0,0,1,236.45,227.16Z" style="fill: rgb(69, 90, 100); transform-origin: 243.161px 230.5px;" id="el7ee1zefxtdw" class="animable"></path><path d="M235.05,195.39c0-.16.29-.2.29,0,0,5.51.32,10.36.78,15.5.22,2.39,2.14,15.6,6.28,14.64.7-.17,1-.85,1.16-1.89a16.52,16.52,0,0,0-.55-4.05c-.46-2.77-.83-5.54-1.07-8.33a76.3,76.3,0,0,1,.17-15.63.14.14,0,0,1,.27,0,142.47,142.47,0,0,0,1.26,21.56c.52,3.44,2.25,8.61-1.34,9.14s-6-8.12-6.48-10.49A79.51,79.51,0,0,1,235.05,195.39Z" style="fill: rgb(69, 90, 100); transform-origin: 239.616px 210.804px;" id="el98bhys34pqc" class="animable"></path><path d="M242.29,225.85a20.55,20.55,0,0,1,.93,2.74,6.24,6.24,0,0,1,.39,2.25.16.16,0,0,1-.29.06,8.1,8.1,0,0,1-1-2.19c-.31-.85-.65-1.69-.94-2.54A.46.46,0,0,1,242.29,225.85Z" style="fill: rgb(69, 90, 100); transform-origin: 242.482px 228.249px;" id="el0i5su7tlhh7e" class="animable"></path><path d="M315,395.34c-1.73-.14-3.51-.09-5.25-.11s-3.33,0-5,0c-3.45,0-6.91.08-10.36.14-6.83.13-13.66.28-20.49.49-3.88.12-7.74.35-11.6.63a.1.1,0,0,0,0,.19c6.88.22,13.74.13,20.62,0s13.66-.28,20.48-.48l5.75-.2c1.94-.08,3.94-.11,5.86-.35A.18.18,0,0,0,315,395.34Z" style="fill: rgb(69, 90, 100); transform-origin: 288.662px 396.017px;" id="el46ue0qb8b2w" class="animable"></path><path d="M289,372.29c-.51-5.23-1.07-10.46-1.61-15.69q-1.62-15.54-3.34-31.06-3.41-31.05-7-62.1c-1.33-11.61-2.43-23.26-3.94-34.85,0-.1-.18-.1-.17,0,.9,10.48,2.18,20.92,3.24,31.38s2.08,20.71,3.16,31.06q3.22,31.07,6.62,62.11c.64,5.81,1.28,11.62,2,17.43s1.49,11.61,2.22,17.42c0,.14.24.14.22,0C289.9,382.75,289.51,377.52,289,372.29Z" style="fill: rgb(69, 90, 100); transform-origin: 281.67px 308.305px;" id="el7h8omgea6y" class="animable"></path><path d="M224.5,212.68l10.13.65,29.53,1.92,23.22,1.51L282.14,189H228.91v0h-4Z" style="fill: rgb(38, 50, 56); transform-origin: 255.94px 202.88px;" id="elcy3uta4v5ol" class="animable"></path><path d="M238.68,80.74c-9.7,8.31-7,20.44-11.05,27-2.48,4-10.54,8.27-12.15,12.9-2.63,7.62,3.82,10.35,2.38,14.49-2,5.86-9.89,5.41-11.31,15s9.14,19.79,34.19,22.56,38.8-6.41,39.7-14.55-7.43-10.84-8-16.92c-.36-3.88,4.78-6.59,5-13.73s-6.7-9.47-7.7-15.54,2.22-20.82-6.7-28.35S243.46,76.64,238.68,80.74Z" style="fill: rgb(38, 50, 56); transform-origin: 243.466px 125.48px;" id="elfi7ok8nen1l" class="animable"></path><path d="M239.8,81a20.66,20.66,0,0,0-6.44,7.42,45.36,45.36,0,0,0-3.58,9.85,26.94,26.94,0,0,1-1.94,5.89,15.14,15.14,0,0,1-3.36,4.15c-2.71,2.45-5.95,4.32-8.38,7.07s-4.1,6.1-3.18,9.65c.5,1.93,1.78,3.51,2.57,5.31s1,3.84-.41,5.26c-1.26,1.21-3.07,1.77-4.49,2.76a15.82,15.82,0,0,0-3.66,3.55,12.29,12.29,0,0,0-2.31,9.63c1.48,7.79,8.79,12.22,15.54,15,.94.39,1.88.77,2.83,1.14.15.06.27-.15.12-.21-6.77-3-14.63-6.59-17.23-14.17A11.42,11.42,0,0,1,207,143.22a14.55,14.55,0,0,1,3.58-3.76c1.36-1,2.94-1.63,4.32-2.58a4.6,4.6,0,0,0,2.13-4.12,11.32,11.32,0,0,0-1.86-5,9.21,9.21,0,0,1-1.6-5.24,10.13,10.13,0,0,1,2-5c2.11-3,5.23-4.94,8-7.2a16.94,16.94,0,0,0,6.1-8.43c.52-1.79.84-3.63,1.29-5.43a47,47,0,0,1,1.49-5,23.53,23.53,0,0,1,5.3-8.73,12.93,12.93,0,0,1,2.06-1.7C240,81,239.88,80.9,239.8,81Z" style="fill: rgb(38, 50, 56); transform-origin: 222.167px 124.324px;" id="elfet1g951evi" class="animable"></path><path d="M281.55,152.18a9.35,9.35,0,0,0-1.73-3.64c-.87-1.1-1.92-2-2.89-3a7.22,7.22,0,0,1-2.05-3.39,6.74,6.74,0,0,1,1.11-4.51,35.15,35.15,0,0,0,2.24-4.36,15.7,15.7,0,0,0-1.57-14c-.85-1.4-1.81-2.73-2.68-4.12a20.16,20.16,0,0,1-2.22-4.86c-1.13-3.77-1.37-7.75-2.29-11.57a60.08,60.08,0,0,0-4.07-11.36c0-.09-.18,0-.13.08a51.69,51.69,0,0,1,3.55,10.26c.8,3.35,1.11,6.77,1.7,10.15a25.56,25.56,0,0,0,1.27,4.88,26,26,0,0,0,2.17,4.19c1.7,2.76,3.44,5.48,3.91,8.76a15.37,15.37,0,0,1-1.61,9.37c-1.32,2.49-3.16,5.24-2,8.15,1,2.47,3.32,4,4.89,6a9.92,9.92,0,0,1,1.69,7.92c-1.35,7-8.37,10.49-14.95,10.84a.16.16,0,0,0,0,.32c5.72-.07,11.95-2.58,14.63-7.94A12.14,12.14,0,0,0,281.55,152.18Z" style="fill: rgb(38, 50, 56); transform-origin: 273.553px 127.811px;" id="elxu6afia00jl" class="animable"></path><path d="M244.29,130.68c-1.78,7.28-22.93,75.52-27.12,76.47-12.33,2.78-27.15,4.82-26.93-5.3.35-15.88,30.2-57.68,44.5-71.57C244.15,121.13,246.05,123.49,244.29,130.68Z" style="fill: rgb(173, 99, 89); transform-origin: 217.558px 166.864px;" id="else9y5n1fijj" class="animable"></path><path d="M244.29,130.68c-1.78,7.28-22.93,75.52-27.12,76.47-12.33,2.78-27.15,4.82-26.93-5.3.35-15.88,30.2-57.68,44.5-71.57C244.15,121.13,246.05,123.49,244.29,130.68Z" style="fill: rgb(173, 99, 89); transform-origin: 217.558px 166.864px;" id="elk1o9fnl19q" class="animable"></path><path d="M190.16,205.49c-5.12-18,38.15-70.91,46.57-77.65s9.51-4.63,7.8,3.88S222.36,204.65,218,207,192.48,213.65,190.16,205.49Z" style="fill: rgb(235, 235, 235); transform-origin: 217.479px 167.047px;" id="elj1a21j20zw" class="animable"></path><path d="M225.52,171.51l-4.75,32.68s53.26.79,66.48-.14c0,0-10.78-61.1-25-76.53-7.11-7.72-15.46-7.15-20.78-1.75-1.34,1.37-17.41,22.6-19.1,30.71C220.89,163.63,225.52,171.51,225.52,171.51Z" style="fill: rgb(255, 91, 91); transform-origin: 254.01px 163.109px;" id="eld4zg1hfavn" class="animable"></path><path d="M256.36,123s-6.2,170.36-2.91,178.45,52.8,16.12,52.8,16.12-14.53-121.94-27.71-158.95C266.32,124.3,256.36,123,256.36,123Z" style="fill: rgb(235, 235, 235); transform-origin: 279.369px 220.285px;" id="elspdsjjcn8tn" class="animable"></path><path d="M289.44,227.74a115,115,0,0,1-13.56,1.06c-6.34,0-12.63-.62-14.45-.64-.16,0-.24.53-.13.54a142.77,142.77,0,0,0,14.47,1,76,76,0,0,0,13.2-1.25c0,1.34,0,2.39,0,3.74-4.47.86-13.09,2.35-27,.56-.05-.56,0-3.55-.09-4.37,0-.12-.54-.15-.56,0-.11.81-.44,8-.45,9.46,0,3.6.22,13.76,1.11,15.73,2,4.46,10.71,4.47,13.12,4.49s10.15.26,13.05-2.58c1.55-1.51,1.88-9.75,1.65-17C289.65,235,289.64,227.81,289.44,227.74Zm-13.7,29.48c-7.68,0-11-1.6-12.2-3.21-1.38-1.86-1.5-5.12-1.6-8.71-.08-2.82,0-11.65,0-11.83,4.47.9,16.28,2.13,27-.36,0,4.18,0,7.53,0,11.72,0,3-.19,8.12-1.73,9.89C286,256.2,281.29,257.21,275.74,257.22Z" style="fill: rgb(166, 166, 166); transform-origin: 275.368px 242.907px;" id="eljh6554zz8wh" class="animable"></path><path d="M223.71,302.2c-2.74,6.48-19.12,10.88-19.12,10.88l20.64-142.16a21.31,21.31,0,0,1-2.88-14.3c1.39-8,18.08-31.11,20.78-32.3a258.72,258.72,0,0,0-5.79,36.26C232.71,210.55,226.71,295.13,223.71,302.2Z" style="fill: rgb(235, 235, 235); transform-origin: 223.86px 218.7px;" id="elfdi2axh6sxc" class="animable"></path><path d="M227.61,145.82c1.49-2.37,3-4.72,4.48-7.1,0-.07-.07-.15-.12-.08-1.49,2-2.94,3.93-4.38,5.92.48-1.06.94-2.13,1.37-3.22,0-.12-.12-.23-.18-.1-.66,1.4-1.26,2.82-1.85,4.25a39.73,39.73,0,0,0-3.4,5.63,19.66,19.66,0,0,0-1.81,13.29,17.15,17.15,0,0,0,1.33,3.63c.4.79,1.68,2.5,1.67,2.55-.83,4.66-1.46,9.37-2.12,14.06s-1.34,9.48-1.89,14.24c-.31,2.7-.51,5.41-.91,8.09,0,.1.14.14.16,0,.34-2.34.84-4.65,1.26-7s.81-4.66,1.18-7c.76-4.72,1.44-9.45,2.12-14.18.39-2.68.81-5.35,1.11-8a23.07,23.07,0,0,0-1.53-2.94,18.43,18.43,0,0,1-1.17-3.08,17.15,17.15,0,0,1-.56-6.61C222.89,153.65,225.23,149.62,227.61,145.82Z" style="fill: rgb(38, 50, 56); transform-origin: 225.945px 172.842px;" id="elcezqqcguthv" class="animable"></path><path d="M243,124.84q-2.35,3.57-4.78,7.07c-1.63,2.33-3.22,4.69-4.88,7l0-.55,4,4.19.33.34-.35.34c-1.68,1.63-3.39,3.22-5.09,4.83l.14-.42c.62,4.33,1.28,8.66,1.83,13s1.14,8.69,1.62,13c-.83-4.3-1.58-8.61-2.3-12.93s-1.4-8.64-2.09-13l0-.24.18-.17c1.69-1.62,3.37-3.25,5.08-4.84v.68L232.67,139l-.25-.27.21-.29c1.68-2.29,3.43-4.54,5.13-6.81S241.23,127.07,243,124.84Z" style="fill: rgb(166, 166, 166); transform-origin: 237.215px 149.24px;" id="elwx78m6r0dhs" class="animable"></path><path d="M260.88,135.07c4.55,6,25.07,29.83,26.37,31.93.88,1.41-4.07,8.06-4,9,.44,3.9,8.47,28.93,11.79,26.2,4.37-3.58,24.49-28.53,21.57-39.27s-48.73-36.54-55.77-38.63S256.38,129.2,260.88,135.07Z" style="fill: rgb(173, 99, 89); transform-origin: 286.688px 163.165px;" id="el5fourgb00dt" class="animable"></path><path d="M286.72,167.33c0-1.52-24-27.07-28.41-35.61s-2.17-10.36,9.09-4.88,45.83,25.55,49.93,35.53-18.4,37.41-18.4,37.41l-15.74-26.49S286.7,168.58,286.72,167.33Z" style="fill: rgb(235, 235, 235); transform-origin: 287.013px 161.752px;" id="elrh6f4epdn9" class="animable"></path><path d="M302,192.14c-5.43-10.09-12.66-19.87-13.8-21.66-.06-.09-.19,0-.13.09,1.21,1.7,8.27,13.78,13.79,21.67C301.89,192.33,302,192.24,302,192.14Z" style="fill: rgb(38, 50, 56); transform-origin: 295.027px 181.36px;" id="el4scup10l38f" class="animable"></path><path d="M277.81,156.28c-1-1.24-1.94-2.51-3-3.73s-2.1-2.46-3.17-3.67q-3.23-3.69-6.58-7.26s-.09,0-.06,0q1.72,2.18,3.49,4.3l0,0c-.74-.62-1.53-1.19-2.33-1.74,0,0-.07,0,0,.06.69.68,1.41,1.35,2.16,2l1.1.9a3.92,3.92,0,0,0,.32.25c.48.57,1,1.14,1.43,1.7,1,1.23,2.09,2.46,3.17,3.67s2.26,2.4,3.38,3.62C277.75,156.44,277.87,156.35,277.81,156.28Z" style="fill: rgb(38, 50, 56); transform-origin: 271.41px 149.01px;" id="elgszn8yz9xdw" class="animable"></path><path d="M280.69,208.76c-2.34-2,1.38-3.63,1.38-3.63s-5.91,1-7.52-2,3-4.69,3.34-4.82c-.31.05-5.76.85-7.07-2.35s3.53-4.32,3.85-4.39c-.31,0-4.41-.7-4.85-3.35-.75-4.56,11.14-3.68,14-6.08,0,0-.47-6-.54-6.13a6.79,6.79,0,0,0,3,3.25c2.48,1,4.73,1.71,5.63,3.06a3.4,3.4,0,0,1-.09,4s3.28,0,4.39,2.49c.56,1.27-1,3.31-1,3.31a4.05,4.05,0,0,1,3.47,2.39c.69,1.8-1,3.57-1,3.57s2.47,1.28,2.56,3.35C300.54,205.66,285.71,213.07,280.69,208.76Z" style="fill: rgb(173, 99, 89); transform-origin: 285.015px 193.036px;" id="elbnztxap8gra" class="animable"></path><path d="M297.56,198.45c.05,0,.09,0,.05.07a28.73,28.73,0,0,1-15.73,6.72c-.19,0-.29-.28-.09-.33A59,59,0,0,0,297.56,198.45Z" style="fill: rgb(38, 50, 56); transform-origin: 289.653px 201.845px;" id="elvd4ev6n599m" class="animable"></path><path d="M295.36,192.17c.06,0,.11.05.06.1a27,27,0,0,1-17.62,6.27c-.22,0-.42-.24-.16-.25C282,198.14,290.79,195,295.36,192.17Z" style="fill: rgb(38, 50, 56); transform-origin: 286.479px 195.356px;" id="elvjbtfdrm9jh" class="animable"></path><path d="M274.22,191.41c6.29,0,11.95-2,17.47-4.87.07,0,.11.07.06.11-2.31,2.15-6,3.63-9,4.53a16.55,16.55,0,0,1-8.52.45C274.1,191.6,274.08,191.41,274.22,191.41Z" style="fill: rgb(38, 50, 56); transform-origin: 282.948px 189.263px;" id="elc9dlnm8w9lv" class="animable"></path><path d="M297.94,198.13a4,4,0,0,0,1.39-3.93,3,3,0,0,0-1.27-1.66,5.12,5.12,0,0,0-2.4-.5,3.92,3.92,0,0,0,.58-4.38,2.91,2.91,0,0,0-1.76-1.23,9.67,9.67,0,0,0-2.54-.19,3.43,3.43,0,0,0,1.08-2.91,3.74,3.74,0,0,0-2-2.77,17.81,17.81,0,0,0-3.9-1.41,8.93,8.93,0,0,1-2-.8c-.56-.34-1.35-1-1.43-1.67,0-.14-.21-.05-.14,0a14.67,14.67,0,0,0,.89,1.33,6.17,6.17,0,0,0,1.28,1.06,28.45,28.45,0,0,0,3.68,1.57,5.28,5.28,0,0,1,2.64,2.22,3.19,3.19,0,0,1-.28,3.36.08.08,0,0,0,.07.13,9.38,9.38,0,0,1,2.23.52,3.2,3.2,0,0,1,1.46,1.17,4.09,4.09,0,0,1-.28,4.09,7.19,7.19,0,0,1,2.3.89,3,3,0,0,1,1,1.37,3.54,3.54,0,0,1-.8,3.64l0,.05h0v0a.05.05,0,0,0,0,0h0s.78.44.82.45,0,0,0-.05A6.7,6.7,0,0,0,297.94,198.13Z" style="fill: rgb(38, 50, 56); transform-origin: 291.476px 187.569px;" id="elf290zu90d8" class="animable"></path><path d="M257.15,124.36c1.21,2.57,2.4,5.16,3.55,7.76s2.32,5.19,3.42,7.81l.14.33-.3.2-4.79,3.24.14-.67c1.3,1.94,2.56,3.91,3.83,5.88l.12.19-.06.21c-1.29,4-2.53,8-3.87,11.93s-2.67,7.93-4.08,11.87c1.08-4.05,2.23-8.07,3.41-12.08s2.41-8,3.63-12l0,.4c-1.29-2-2.58-3.9-3.84-5.87l-.27-.41.4-.26,4.85-3.15-.16.53c-1.09-2.63-2.09-5.29-3.15-7.93S258.13,127,257.15,124.36Z" style="fill: rgb(166, 166, 166); transform-origin: 259.755px 148.735px;" id="eleoaoaie9wzb" class="animable"></path><path d="M262.25,129.31c-.25-5.82-7.5-7.34-11.89-7.46-5.21-.14-8.57.67-10.49,5.91-2,5.53-2.71,11.77-3.09,17.62a.85.85,0,0,1-1.7-.09c.44-6.74.77-19.26,6.95-23.58,5.7-4,21.5-2.18,21.92,7.69,0,1.09-1.66,1-1.7-.09Z" style="fill: rgb(69, 90, 100); transform-origin: 249.514px 132.957px;" id="el3pys8pjjq88" class="animable"></path><path d="M231.86,148.35a3.91,3.91,0,1,0,4.1-3.71A3.93,3.93,0,0,0,231.86,148.35Z" style="fill: rgb(38, 50, 56); transform-origin: 235.765px 148.546px;" id="el327xld2hze9" class="animable"></path><path d="M233.42,148.43a2.35,2.35,0,1,0,2.47-2.23A2.34,2.34,0,0,0,233.42,148.43Z" style="fill: rgb(235, 235, 235); transform-origin: 235.767px 148.547px;" id="elltki7ec3ww" class="animable"></path><path d="M258.38,148.06c-2.48,16.71-1.38,20.6.17,22.32A10.77,10.77,0,0,0,262.7,173l.38-1.13-.19.57.19-.57a9.66,9.66,0,0,1-3.65-2.32c-1.12-1.24-2.33-4.8.12-21.34Z" style="fill: rgb(199, 199, 199); transform-origin: 259.999px 160.53px;" id="elb9gdu7yrlmt" class="animable"></path><g id="elcn39qf79up4"><rect x="261.83" y="170.48" width="2.53" height="4.11" rx="1.11" style="fill: rgb(38, 50, 56); transform-origin: 263.095px 172.535px; transform: rotate(-67.34deg);" class="animable"></rect></g><path d="M269,147.29c4.57,11.88,6.09,18.49,4.78,20.81a9.71,9.71,0,0,1-3.05,3.06l.61,1a11,11,0,0,0,3.47-3.5c1.56-2.76.2-9.08-4.7-21.81Z" style="fill: rgb(199, 199, 199); transform-origin: 272.212px 159.505px;" id="eli202fm2dq6c" class="animable"></path><g id="elee8ra3xe90l"><rect x="269.61" y="169.72" width="2.53" height="4.11" rx="1.11" style="fill: rgb(38, 50, 56); transform-origin: 270.875px 171.775px; transform: rotate(-125.26deg);" class="animable"></rect></g><path d="M270.47,146.31a67.25,67.25,0,0,0-3-7.77,7.14,7.14,0,0,0-2.68-2.63c-.23,0-.36-2.07-.43-3.77-.05-1.49-.09-3.24-.5-3.68a1.17,1.17,0,0,0-1.62.1c-.36.48-.19,2.22-.08,3.71.13,1.7.25,3.77,0,3.79A7.78,7.78,0,0,0,260,139a55.74,55.74,0,0,0-1.93,8.3c-.18,1.78.41,1.93.93,2.05.73.16,1.13-.37,1.47-2.35.54-3.15,1.08-8.41,3.2-8.63h0c2.13,0,3.59,5.32,4.6,8.28.63,1.85,1,2,1.76,1.74C270.49,148.23,271,148,270.47,146.31Z" style="fill: rgb(38, 50, 56); transform-origin: 264.366px 138.779px;" id="eloud6dyoakfi" class="animable"></path><path d="M255.14,124c-.39,1-4.22,7.71-9,7.71-3,0-2.28-10.33-2.28-10.33l0-.64-.7-9,11.2-5.1,1.6-.66s0,2.48,0,5.56V112c0,.18,0,.34,0,.5,0,.46,0,.93,0,1.4s0,.71,0,1.08,0,.74,0,1.12A58.68,58.68,0,0,1,255.14,124Z" style="fill: rgb(173, 99, 89); transform-origin: 249.56px 118.845px;" id="eld2nfve1volu" class="animable"></path><path d="M255.94,111.54a18.14,18.14,0,0,1-12.14,9.21l-.7-9,11.2-5.1,1.6-.66S255.93,108.46,255.94,111.54Z" style="fill: rgb(38, 50, 56); transform-origin: 249.52px 113.37px;" id="elfedf8s9a4ov" class="animable"></path><path d="M231.84,98.33c-1.48,15.79,7.82,18.46,11.22,18.77,3.09.29,13.65.86,16.75-14.69S256,81.18,249,80.16,233.31,82.54,231.84,98.33Z" style="fill: rgb(173, 99, 89); transform-origin: 246.127px 98.5941px;" id="elij83fvrr63" class="animable"></path><path d="M237,94.82a9.58,9.58,0,0,0,1.07-.19,1.76,1.76,0,0,0,1.07-.4.56.56,0,0,0,0-.69,1.4,1.4,0,0,0-1.36-.38,2.1,2.1,0,0,0-1.32.68A.61.61,0,0,0,237,94.82Z" style="fill: rgb(38, 50, 56); transform-origin: 237.796px 93.9685px;" id="elggikth91ykt" class="animable"></path><path d="M247.82,95.24a9.68,9.68,0,0,1-1.06-.27,1.78,1.78,0,0,1-1-.47.57.57,0,0,1,0-.69,1.4,1.4,0,0,1,1.39-.28,2.05,2.05,0,0,1,1.26.78A.6.6,0,0,1,247.82,95.24Z" style="fill: rgb(38, 50, 56); transform-origin: 247.079px 94.3504px;" id="elnkmhblfgwz" class="animable"></path><path d="M245.4,99.16s.08,0,.08.1c-.1,1.07,0,2.32.92,2.74,0,0,0,.07,0,.06C245.21,101.82,245.14,100.16,245.4,99.16Z" style="fill: rgb(38, 50, 56); transform-origin: 245.838px 100.61px;" id="elrs3nht8wrip" class="animable"></path><path d="M246.43,98.09c1.75,0,1.67,3.46.06,3.48S245,98.11,246.43,98.09Z" style="fill: rgb(38, 50, 56); transform-origin: 246.52px 99.83px;" id="elx9kx1sdhjac" class="animable"></path><path d="M247.11,98.29c.3.2.59.56,1,.6s.75-.3,1-.65c0,0,.06,0,.06,0,0,.67-.28,1.35-1,1.43s-1.11-.52-1.26-1.2C246.88,98.39,247,98.21,247.11,98.29Z" style="fill: rgb(38, 50, 56); transform-origin: 248.038px 98.9586px;" id="eldtjfbr8liwu" class="animable"></path><path d="M238.89,98.84s-.09,0-.09.1c0,1.08-.14,2.32-1.12,2.66,0,0,0,.07,0,.06C238.88,101.51,239.08,99.86,238.89,98.84Z" style="fill: rgb(38, 50, 56); transform-origin: 238.316px 100.25px;" id="elavcwt9ef9uo" class="animable"></path><path d="M237.94,97.7c-1.74-.15-1.92,3.33-.31,3.47S239.39,97.83,237.94,97.7Z" style="fill: rgb(38, 50, 56); transform-origin: 237.731px 99.4347px;" id="eldsksbkq91q" class="animable"></path><path d="M237.2,97.89c-.28.17-.57.49-.9.5s-.65-.39-.87-.76c0,0-.05,0-.06,0-.05.67.13,1.37.76,1.53s1-.4,1.23-1C237.4,98,237.32,97.82,237.2,97.89Z" style="fill: rgb(38, 50, 56); transform-origin: 236.366px 98.4088px;" id="elzwb7dcc32m" class="animable"></path><path d="M244.52,107.75c-.25.26-.5.61-.89.65a2.9,2.9,0,0,1-1.16-.24s-.07,0-.05,0a1.45,1.45,0,0,0,1.38.56,1.16,1.16,0,0,0,.83-1C244.65,107.73,244.56,107.71,244.52,107.75Z" style="fill: rgb(38, 50, 56); transform-origin: 243.525px 108.229px;" id="el8j5damjexwg" class="animable"></path><path d="M240.14,103.69s-.27,1.61-.3,2.37c0,.07.18.11.44.13h0a3.61,3.61,0,0,0,3.55-1.24c.06-.07,0-.15-.1-.11a5.43,5.43,0,0,1-3.34.84c0-.21.57-2.73.45-2.75a6.93,6.93,0,0,0-1.74.34c.48-3.36,1.49-6.61,1.92-10a.1.1,0,0,0-.2,0,54.86,54.86,0,0,0-2.52,10.64C238.25,104.33,239.84,103.81,240.14,103.69Z" style="fill: rgb(38, 50, 56); transform-origin: 241.076px 99.7203px;" id="elz7l8bep2rvi" class="animable"></path><path d="M240.8,105.8a3.9,3.9,0,0,0,1.47,1.33,1.77,1.77,0,0,0,1,.14c.79-.14.86-.84.76-1.46a4,4,0,0,0-.27-1A5,5,0,0,1,240.8,105.8Z" style="fill: rgb(38, 50, 56); transform-origin: 242.433px 106.05px;" id="eltw04n0h3ein" class="animable"></path><path d="M242.27,107.13a1.77,1.77,0,0,0,1,.14c.79-.14.86-.84.76-1.46A1.81,1.81,0,0,0,242.27,107.13Z" style="fill: rgb(255, 156, 189); transform-origin: 243.168px 106.55px;" id="el0ko0udakmmi" class="animable"></path><path d="M232.77,92.75c1.86.6,8.49-3.52,11.15-9.45a14.94,14.94,0,0,0,4.68,9c4.32,4,8.42,4.3,8.42,4.3s1.28,7.14,2.46,7.3,8.61-24.29-12.17-24.57c0,0-6.08-.61-9.88,2.94S232.77,92.75,232.77,92.75Z" style="fill: rgb(38, 50, 56); transform-origin: 247.251px 91.5954px;" id="el11417scubv4" class="animable"></path><path d="M257.19,101.83s3.49-4.92,5.73-3.68-.41,8.41-3.06,9.38a2.68,2.68,0,0,1-3.58-1.47Z" style="fill: rgb(173, 99, 89); transform-origin: 260.021px 102.855px;" id="ely0uizg50mf" class="animable"></path><path d="M262.11,100.19s.05,0,0,.07c-1.85.74-2.84,2.44-3.53,4.22a1.48,1.48,0,0,1,2.22-.39c.05,0,0,.11-.05.09a1.67,1.67,0,0,0-1.82.57,7.76,7.76,0,0,0-.88,1.46c-.09.17-.39.08-.32-.11v0C257.72,103.7,259.58,100.41,262.11,100.19Z" style="fill: rgb(38, 50, 56); transform-origin: 259.926px 103.245px;" id="el6h6iezmkf9m" class="animable"></path><path d="M243.77,123.87c-.69.36.32,13.22.76,13.94.16.27,8.6-6.4,11.41-15C255.94,122.84,251,120.13,243.77,123.87Z" style="fill: rgb(173, 99, 89); transform-origin: 249.738px 129.854px;" id="elz3aa7kw6wld" class="animable"></path><g id="el8qum7i63rvp"><rect x="197.37" y="154.41" width="40.32" height="52.48" style="fill: rgb(69, 90, 100); transform-origin: 217.53px 180.65px; transform: rotate(-17.29deg);" class="animable"></rect></g><g id="elahyvliz3w3"><rect x="200.07" y="152.94" width="19.11" height="5.79" style="fill: rgb(166, 166, 166); transform-origin: 209.625px 155.835px; transform: rotate(162.64deg);" class="animable"></rect></g><polygon points="203.78 154.63 206.03 153.93 205.23 151.38 210.69 149.67 211.49 152.22 213.73 151.52 212.28 146.88 202.3 150 203.78 154.63" style="fill: rgb(166, 166, 166); transform-origin: 208.015px 150.755px;" id="elyra1xlld2z" class="animable"></polygon><path d="M236.43,168.71a4.17,4.17,0,0,1,.79,4.69,6.18,6.18,0,0,1,3.58,2.2c1.49,2.06-1.09,5.31-1.09,5.31a7.6,7.6,0,0,1,3.41,2.92c1.23,2.11-.9,5.76-.9,5.76a6.7,6.7,0,0,1,1.38,4.46c-.41,4.27-6.28,7.19-10,9.09s-16,3.81-18.31,4.41l-12.39-23.71s14.22-13.24,18.9-14.85C225.75,167.63,234.07,166.47,236.43,168.71Z" style="fill: rgb(173, 99, 89); transform-origin: 223.255px 187.499px;" id="elkjx0lf9qe9" class="animable"></path><path d="M204.59,182.3c-4.24,3.26-17,15.81-14,22.2S203.83,210.25,218,207Z" style="fill: rgb(173, 99, 89); transform-origin: 204.069px 195.85px;" id="elbw6u4we1gbv" class="animable"></path><path d="M204.59,182.3c-4.24,3.26-17.64,15.51-14.25,23.72,2.7,6.52,14.74,7.31,28.95,4Z" style="fill: rgb(235, 235, 235); transform-origin: 204.543px 197.114px;" id="eloashsgspxtl" class="animable"></path><path d="M212,210.29c-4.44-10.55-10.72-21-11.68-22.87a.08.08,0,1,0-.13.08c1,1.81,6.91,14.5,11.66,22.89C211.89,210.48,212,210.4,212,210.29Z" style="fill: rgb(38, 50, 56); transform-origin: 206.081px 198.894px;" id="el9mzqk1dlmnm" class="animable"></path><path d="M236.85,173.11c-4.53.43-8.69,2.19-12.94,3.71a.07.07,0,1,0,.05.14c4.21-1.55,8.68-2.26,12.94-3.64A.11.11,0,0,0,236.85,173.11Z" style="fill: rgb(38, 50, 56); transform-origin: 230.413px 175.037px;" id="elvk59qs0qdb" class="animable"></path><path d="M239.48,180.64a11.89,11.89,0,0,0-2.95,1c-1,.43-2,.86-3,1.32-2,.91-4,1.86-5.95,2.88-.09,0,0,.19,0,.14,2-.9,4-1.77,6.06-2.59,1-.41,2-.81,3.07-1.2a14.76,14.76,0,0,0,2.85-1.25A.15.15,0,0,0,239.48,180.64Z" style="fill: rgb(38, 50, 56); transform-origin: 233.608px 183.312px;" id="elx80ziv34cxp" class="animable"></path><path d="M242.13,189.62a8.2,8.2,0,0,0-2.6,1l-2.73,1.28c-1.82.85-3.64,1.69-5.49,2.48-.09,0,0,.18.05.14,1.89-.78,3.78-1.54,5.66-2.34l2.76-1.2a7.89,7.89,0,0,0,2.4-1.31S242.18,189.62,242.13,189.62Z" style="fill: rgb(38, 50, 56); transform-origin: 236.726px 192.073px;" id="elauxv3lhllp" class="animable"></path><path d="M204,182.52a40.39,40.39,0,0,0-4.22,3.58l-1,1-.43.28c-.6.4-1.2.81-1.76,1.26a33.21,33.21,0,0,0-3.08,2.85c-.07.08,0,.18.12.11A28,28,0,0,1,197,189l.46-.31c-.56.61-1.1,1.24-1.6,1.89a54,54,0,0,0-3.72,5.41c-.05.09.09.16.14.07,2.07-3.32,11.09-12.2,12.08-13.27S204.78,181.91,204,182.52Z" style="fill: rgb(38, 50, 56); transform-origin: 198.508px 189.063px;" id="eldl237z2cmpa" class="animable"></path></g><g id="freepik--Heart--inject-18" class="animable" style="transform-origin: 318.335px 103.258px;"><path d="M342,109.29a73.87,73.87,0,0,1-23.71,20.57,73.92,73.92,0,0,1-23.69-20.57c-8.34-11-7.93-28.33,4-32.07C311.84,73.09,318.32,93,318.32,93s6.59-20,19.7-15.73C349.92,81.09,350.37,98.25,342,109.29Z" style="fill: rgb(255, 91, 91); transform-origin: 318.305px 103.258px;" id="elhet9wc1jvyl" class="animable"></path><polygon points="309.01 121.13 305.42 106.15 303.07 111.43 288.53 111.43 288.53 109.74 301.97 109.74 305.89 100.91 308.7 112.59 312.67 88.39 316.17 107.53 318.94 99.54 323.3 112.62 324.27 109.73 348.14 109.73 348.14 111.42 325.48 111.42 323.3 117.96 318.91 104.79 315.66 114.17 312.76 98.29 309.01 121.13" style="fill: rgb(255, 255, 255); transform-origin: 318.335px 104.76px;" id="elqbiu51pulr" class="animable"></polygon></g><g id="freepik--Bag--inject-18" class="animable" style="transform-origin: 400.395px 398.265px;"><polygon points="417.11 363.92 417.11 379.24 410.99 379.24 410.99 370.52 389.78 370.52 389.78 379.24 383.66 379.24 383.66 363.92 417.11 363.92" style="fill: rgb(255, 91, 91); transform-origin: 400.385px 371.58px;" id="el4nuok2n55xi" class="animable"></polygon><g id="elpnj7l8ne2ud"><rect x="383.66" y="372.5" width="6.12" height="6.74" style="opacity: 0.1; transform-origin: 386.72px 375.87px;" class="animable"></rect></g><g id="elmdb5r1asrl"><rect x="410.99" y="372.5" width="6.12" height="6.74" style="opacity: 0.1; transform-origin: 414.05px 375.87px;" class="animable"></rect></g><polygon points="445.75 432.61 355.04 432.61 360.04 375.87 440.75 375.87 445.75 432.61" style="fill: rgb(255, 91, 91); transform-origin: 400.395px 404.24px;" id="elyfpyib6nyz" class="animable"></polygon><g id="eloqrilwvbqml"><polygon points="400.4 432.61 355.04 432.61 360.04 375.87 400.4 375.87 400.4 432.61" style="opacity: 0.1; transform-origin: 377.72px 404.24px;" class="animable"></polygon></g><polygon points="414.36 400.94 414.36 407.54 403.7 407.54 403.7 418.2 397.1 418.2 397.1 407.54 386.44 407.54 386.44 400.94 397.1 400.94 397.1 390.28 403.7 390.28 403.7 400.94 414.36 400.94" style="fill: rgb(255, 255, 253); transform-origin: 400.4px 404.24px;" id="elyu41pftv4kn" class="animable"></polygon></g><defs>     <filter id="active" height="200%">         <feMorphology in="SourceAlpha" result="DILATED" operator="dilate" radius="2"></feMorphology>                <feFlood flood-color="#32DFEC" flood-opacity="1" result="PINK"></feFlood>        <feComposite in="PINK" in2="DILATED" operator="in" result="OUTLINE"></feComposite>        <feMerge>            <feMergeNode in="OUTLINE"></feMergeNode>            <feMergeNode in="SourceGraphic"></feMergeNode>        </feMerge>    </filter>    <filter id="hover" height="200%">        <feMorphology in="SourceAlpha" result="DILATED" operator="dilate" radius="2"></feMorphology>                <feFlood flood-color="#ff0000" flood-opacity="0.5" result="PINK"></feFlood>        <feComposite in="PINK" in2="DILATED" operator="in" result="OUTLINE"></feComposite>        <feMerge>            <feMergeNode in="OUTLINE"></feMergeNode>            <feMergeNode in="SourceGraphic"></feMergeNode>        </feMerge>            <feColorMatrix type="matrix" values="0   0   0   0   0                0   1   0   0   0                0   0   0   0   0                0   0   0   1   0 "></feColorMatrix>    </filter></defs></svg>